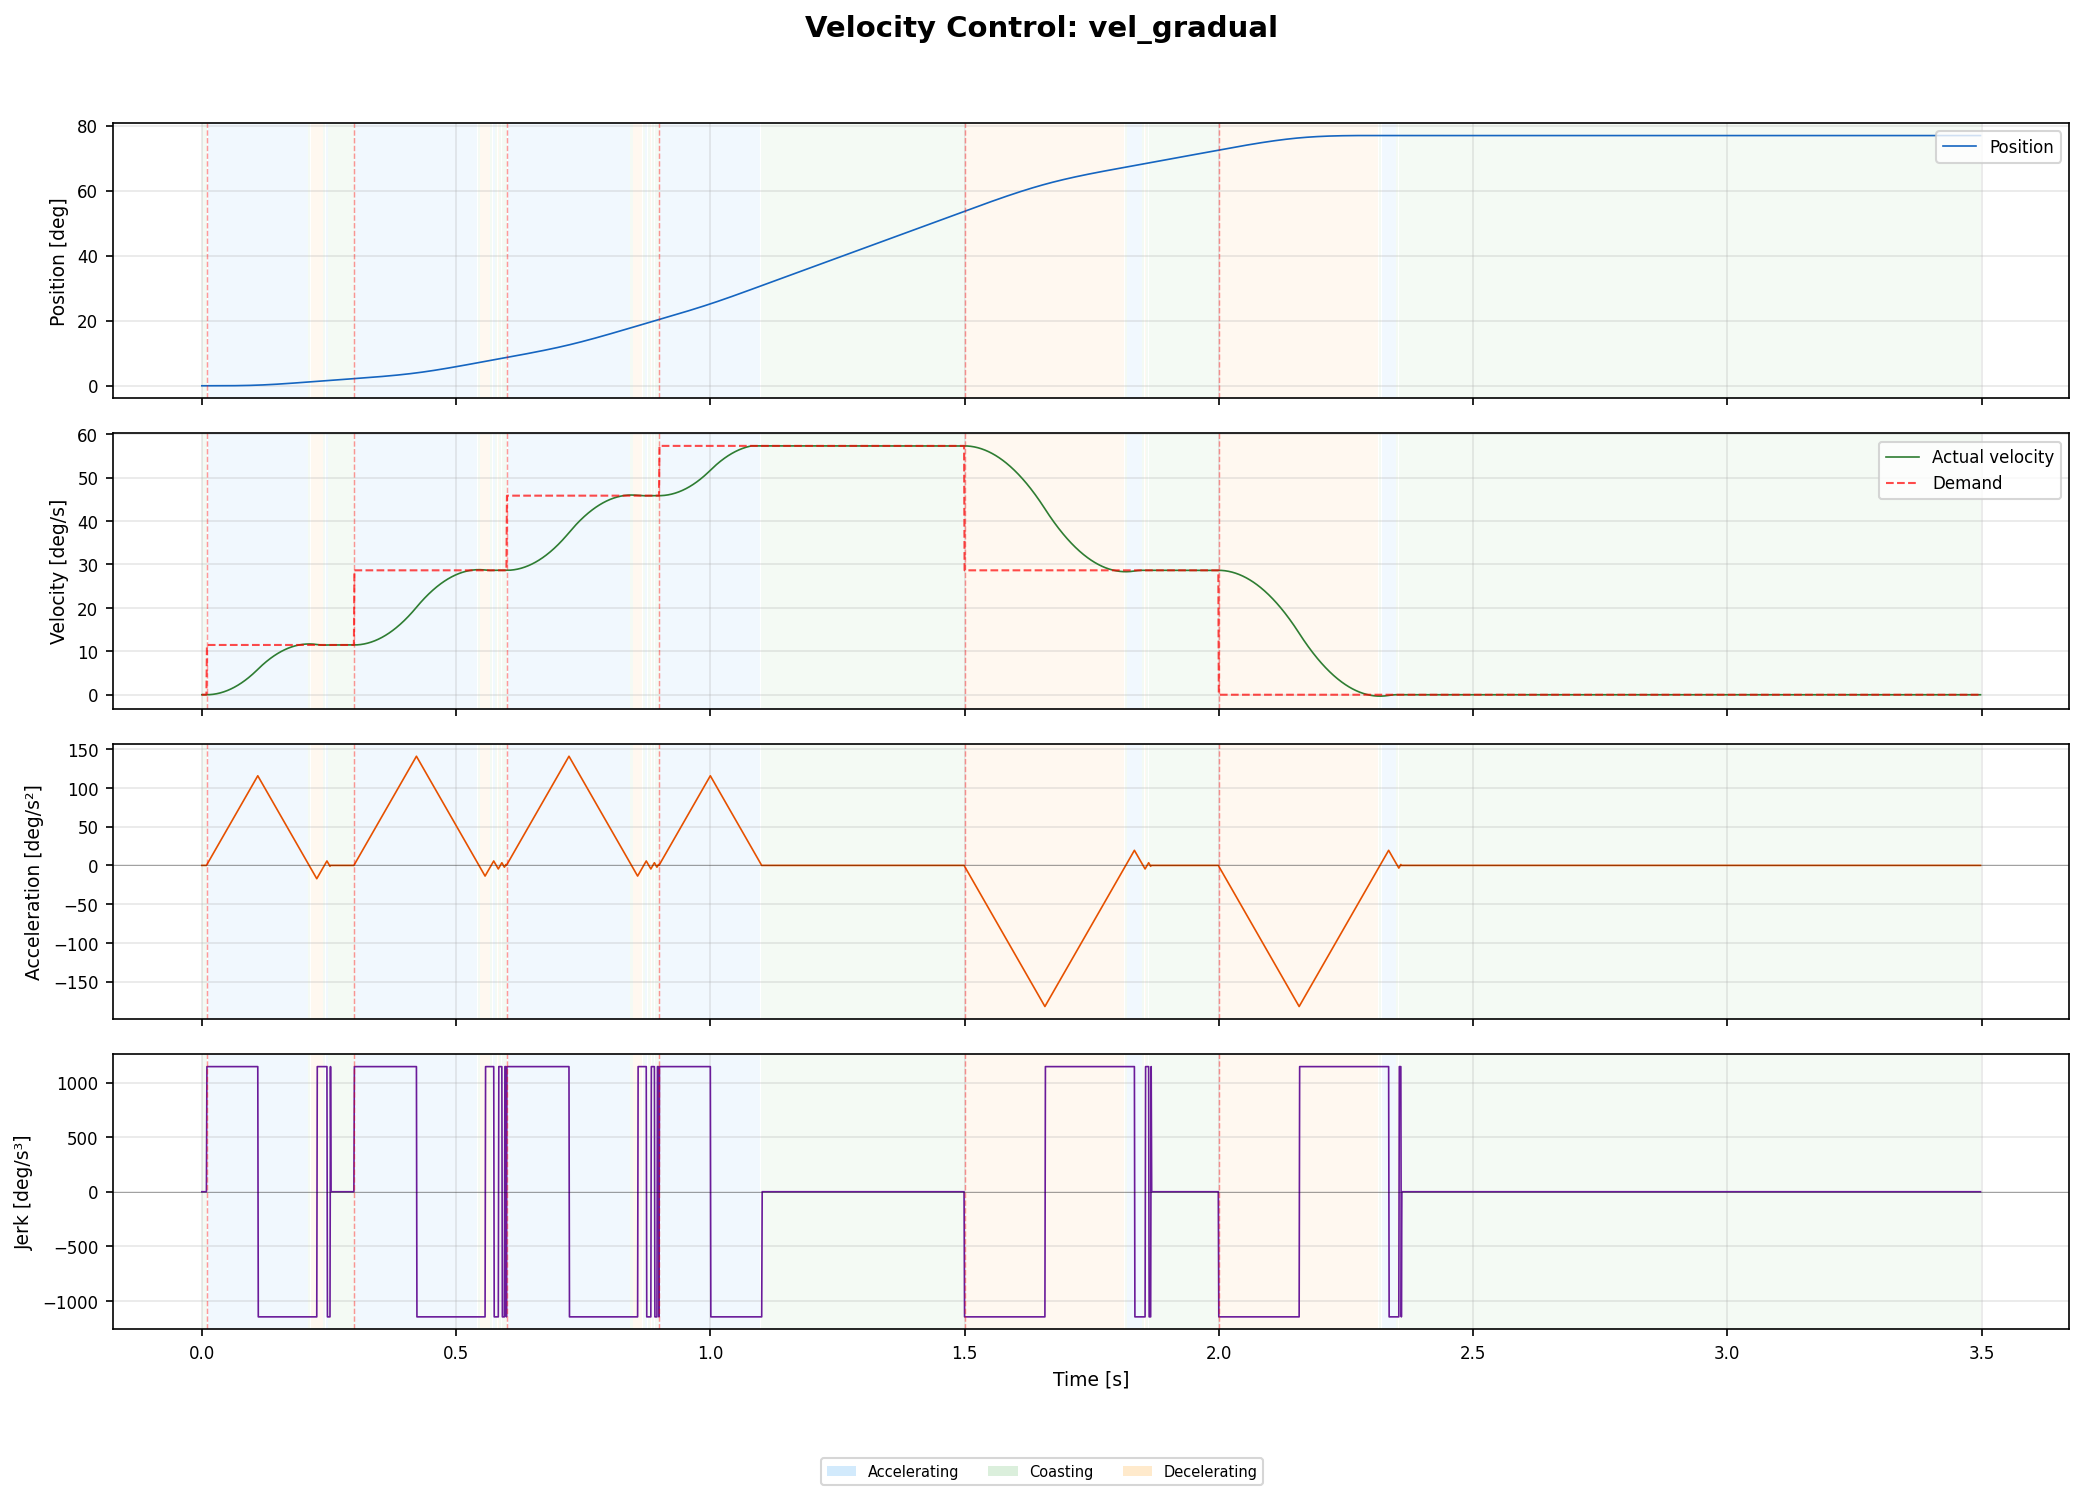

Data behind this chart, as committed beside it:
time_s, position, velocity, acceleration, jerk, demand, cmd_vel
0.000000, 0.00000000, 0.00000000, 0.00000000, 0.00000000, 0.00000000, 0.00000000
0.001000, 0.00000000, 0.00000000, 0.00000000, 0.00000000, 0.00000000, 0.00000000
0.002000, 0.00000000, 0.00000000, 0.00000000, 0.00000000, 0.00000000, 0.00000000
0.003000, 0.00000000, 0.00000000, 0.00000000, 0.00000000, 0.00000000, 0.00000000
0.004000, 0.00000000, 0.00000000, 0.00000000, 0.00000000, 0.00000000, 0.00000000
0.005000, 0.00000000, 0.00000000, 0.00000000, 0.00000000, 0.00000000, 0.00000000
0.006000, 0.00000000, 0.00000000, 0.00000000, 0.00000000, 0.00000000, 0.00000000
0.007000, 0.00000000, 0.00000000, 0.00000000, 0.00000000, 0.00000000, 0.00000000
0.008000, 0.00000000, 0.00000000, 0.00000000, 0.00000000, 0.00000000, 0.00000000
0.009000, 0.00000000, 0.00000000, 0.00000000, 0.00000000, 0.00000000, 0.00000000
0.01, 0.00000000, 0.00001000, 0.02, 20, 0.2, 0.00001000
0.011, 0.00000003, 0.00004000, 0.04, 20, 0.2, 0.00004000
0.012, 0.00000009, 0.00009000, 0.06, 20, 0.2, 0.00009000
0.013, 0.00000021, 0.00016, 0.08, 20, 0.2, 0.00016
0.014, 0.00000042, 0.00025, 0.1, 20, 0.2, 0.00025
0.015, 0.00000072, 0.00036, 0.12, 20, 0.2, 0.00036
0.016, 0.00000114, 0.00049, 0.14, 20, 0.2, 0.00049
0.017, 0.00000171, 0.00064, 0.16, 20, 0.2, 0.00064
0.018, 0.00000243, 0.00081, 0.18, 20, 0.2, 0.00081
0.019, 0.00000333, 0.001, 0.2, 20, 0.2, 0.001
0.02, 0.00000444, 0.00121, 0.22, 20, 0.2, 0.00121
0.021, 0.00000576, 0.00144, 0.24, 20, 0.2, 0.00144
0.022, 0.00000732, 0.00169, 0.26, 20, 0.2, 0.00169
0.023, 0.00000915, 0.00196, 0.28, 20, 0.2, 0.00196
0.024, 0.00001125, 0.00225, 0.3, 20, 0.2, 0.00225
0.025, 0.00001365, 0.00256, 0.32, 20, 0.2, 0.00256
0.026, 0.00001638, 0.00289, 0.34, 20, 0.2, 0.00289
0.027, 0.00001944, 0.00324, 0.36, 20, 0.2, 0.00324
0.028, 0.00002286, 0.00361, 0.38, 20, 0.2, 0.00361
0.029, 0.00002667, 0.004, 0.4, 20, 0.2, 0.004
0.03, 0.00003087, 0.00441, 0.42, 20, 0.2, 0.00441
0.031, 0.00003549, 0.00484, 0.44, 20, 0.2, 0.00484
0.032, 0.00004056, 0.00529, 0.46, 20, 0.2, 0.00529
0.033, 0.00004608, 0.00576, 0.48, 20, 0.2, 0.00576
0.034, 0.00005208, 0.00625, 0.5, 20, 0.2, 0.00625
0.035, 0.00005859, 0.00676, 0.52, 20, 0.2, 0.00676
0.036, 0.00006561, 0.00729, 0.54, 20, 0.2, 0.00729
0.037, 0.00007317, 0.00784, 0.56, 20, 0.2, 0.00784
0.038, 0.00008130, 0.00841, 0.58, 20, 0.2, 0.00841
0.039, 0.00009000, 0.009, 0.6, 20, 0.2, 0.009
0.04, 0.00009930, 0.00961, 0.62, 20, 0.2, 0.00961
0.041, 0.0001092, 0.01024, 0.64, 20, 0.2, 0.01024
0.042, 0.0001198, 0.01089, 0.66, 20, 0.2, 0.01089
0.043, 0.000131, 0.01156, 0.68, 20, 0.2, 0.01156
0.044, 0.0001429, 0.01225, 0.7, 20, 0.2, 0.01225
0.045, 0.0001555, 0.01296, 0.72, 20, 0.2, 0.01296
0.046, 0.0001688, 0.01369, 0.74, 20, 0.2, 0.01369
0.047, 0.0001829, 0.01444, 0.76, 20, 0.2, 0.01444
0.048, 0.0001977, 0.01521, 0.78, 20, 0.2, 0.01521
0.049, 0.0002133, 0.016, 0.8, 20, 0.2, 0.016
0.05, 0.0002297, 0.01681, 0.82, 20, 0.2, 0.01681
0.051, 0.000247, 0.01764, 0.84, 20, 0.2, 0.01764
0.052, 0.000265, 0.01849, 0.86, 20, 0.2, 0.01849
0.053, 0.0002839, 0.01936, 0.88, 20, 0.2, 0.01936
0.054, 0.0003037, 0.02025, 0.9, 20, 0.2, 0.02025
0.055, 0.0003244, 0.02116, 0.92, 20, 0.2, 0.02116
0.056, 0.0003461, 0.02209, 0.94, 20, 0.2, 0.02209
0.057, 0.0003686, 0.02304, 0.96, 20, 0.2, 0.02304
0.058, 0.0003922, 0.02401, 0.98, 20, 0.2, 0.02401
0.059, 0.0004167, 0.025, 1, 20, 0.2, 0.025
... 3,439 more rows
